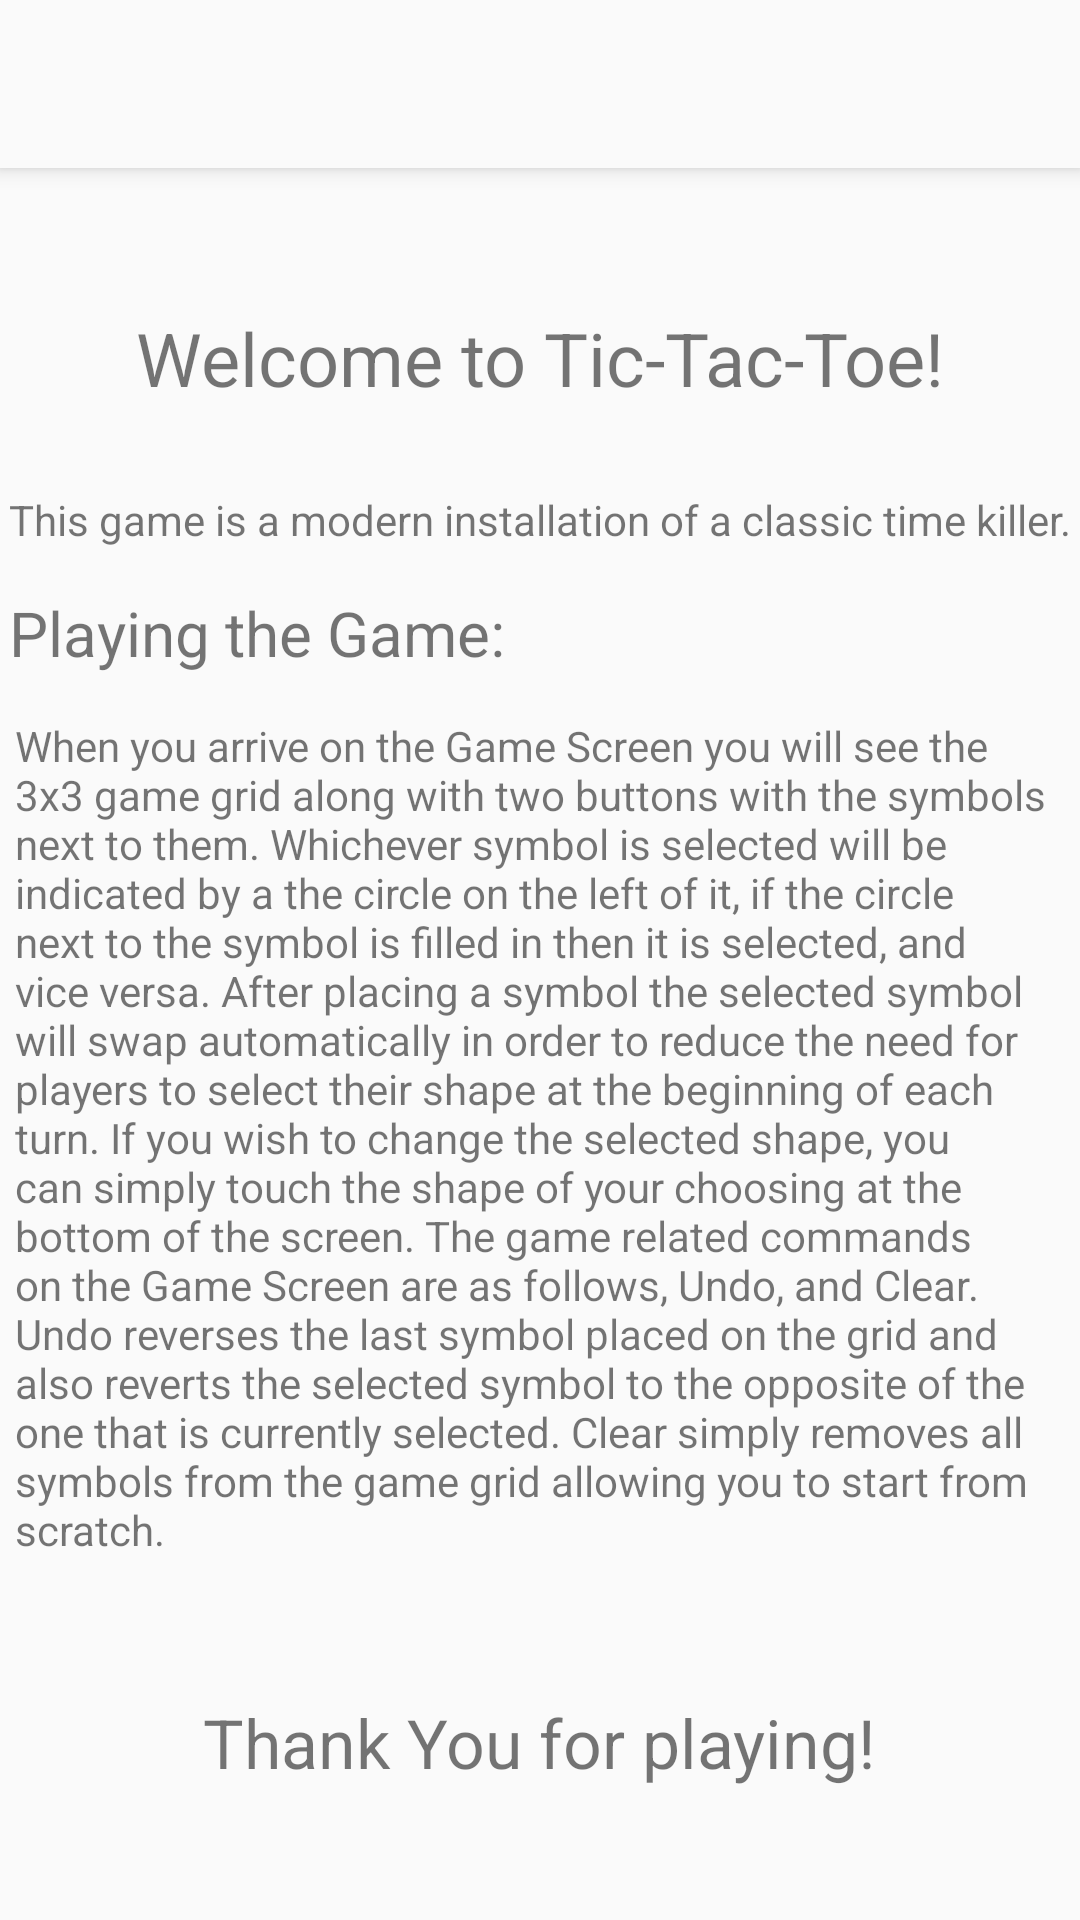

Here is an Android app screen rendered from its layout file. Give the layout XML and the strings, colors and styles it references.
<!-- AndroidManifest.xml: application theme AppTheme -->
<!-- res/layout/about_screen_toolbar.xml -->
<?xml version="1.0" encoding="utf-8"?>
<androidx.coordinatorlayout.widget.CoordinatorLayout xmlns:android="http://schemas.android.com/apk/res/android"
    xmlns:app="http://schemas.android.com/apk/res-auto"
    xmlns:tools="http://schemas.android.com/tools"
    android:layout_width="match_parent"
    android:layout_height="match_parent"
    tools:context=".AboutGameActivity">

    <com.google.android.material.appbar.AppBarLayout
        android:layout_width="match_parent"
        android:layout_height="wrap_content"
        android:theme="@style/ToolbarStyle">

        <androidx.appcompat.widget.Toolbar
            android:id="@+id/tlbrAbout"
            android:layout_width="match_parent"
            android:layout_height="?attr/actionBarSize"
            android:background="@color/colorPrimary"
            app:popupTheme="@style/AppTheme.PopupOverlay">

        </androidx.appcompat.widget.Toolbar>

    </com.google.android.material.appbar.AppBarLayout>

    <include layout="@layout/about_screen" />


</androidx.coordinatorlayout.widget.CoordinatorLayout>
<!-- res/layout/about_screen.xml (included above) -->
<?xml version="1.0" encoding="utf-8"?>
<androidx.constraintlayout.widget.ConstraintLayout
    xmlns:android="http://schemas.android.com/apk/res/android"
    xmlns:app="http://schemas.android.com/apk/res-auto"
    xmlns:tools="http://schemas.android.com/tools"
    android:layout_width="match_parent"
    android:layout_height="match_parent">


    
    <TextView
        android:id="@+id/txtWelcomeHeading"
        android:layout_width="wrap_content"
        android:layout_height="wrap_content"
        android:text="@string/welcome_about_heading"
        android:textSize="12pt"
        app:layout_constraintEnd_toEndOf="parent"
        app:layout_constraintStart_toStartOf="parent"
        app:layout_constraintBottom_toTopOf="@id/txtGameAbout"
        app:layout_constraintTop_toTopOf="parent"></TextView>

    
    <TextView
        android:id="@+id/txtWelcome"
        android:layout_width="wrap_content"
        android:layout_height="wrap_content"
        android:layout_marginTop="13dp"
        android:text="@string/welcome_about"
        app:layout_constraintBottom_toTopOf="@id/txtGameAboutHeading"
        app:layout_constraintEnd_toEndOf="parent"
        app:layout_constraintStart_toStartOf="parent"
        app:layout_constraintTop_toBottomOf="@+id/txtWelcomeHeading"></TextView>

    
    <TextView
        android:id="@+id/txtGameAboutHeading"
        android:layout_width="wrap_content"
        android:layout_height="wrap_content"
        android:text="@string/game_about_heading"
        android:textSize="10pt"
        app:layout_constraintBottom_toTopOf="@id/txtGameAbout"
        app:layout_constraintEnd_toEndOf="@+id/txtWelcome"
        app:layout_constraintHorizontal_bias="0.0"
        app:layout_constraintStart_toStartOf="@+id/txtWelcome"
        app:layout_constraintTop_toBottomOf="@id/txtWelcome"></TextView>

    
    <TextView
        android:id="@+id/txtGameAbout"
        android:layout_width="350dp"
        android:layout_height="wrap_content"
        android:layout_marginBottom="32dp"
        android:text="@string/game_about"
        app:layout_constraintBottom_toTopOf="@+id/txtThankYou"
        app:layout_constraintTop_toBottomOf="@id/txtGameAboutHeading"
        app:layout_constraintEnd_toEndOf="parent"
        app:layout_constraintStart_toStartOf="parent" />

    
    <TextView
        android:id="@+id/txtThankYou"
        android:layout_width="wrap_content"
        android:layout_height="wrap_content"
        android:layout_marginBottom="44dp"
        android:text="@string/thank_you"
        android:textSize="11pt"
        app:layout_constraintBottom_toBottomOf="parent"
        app:layout_constraintEnd_toEndOf="parent"
        app:layout_constraintStart_toStartOf="parent" />

</androidx.constraintlayout.widget.ConstraintLayout>
<!-- resources referenced by this layout -->
<resources>
  <color name="colorPrimary">#FAFAFA</color>
  <string name="game_about">When you arrive on the Game Screen you will see the 3x3 game grid along with two buttons with the symbols next to them.
          Whichever symbol is selected will be indicated by a the circle on the left of it, if the circle next to the symbol is filled in then it is selected, and vice versa.
          After placing a symbol the selected symbol will swap automatically in order to reduce the need for players to select their shape at the beginning of each turn.
          If you wish to change the selected shape, you can simply touch the shape of your choosing at the bottom of the screen.
          The game related commands on the Game Screen are as follows, Undo, and Clear.
          Undo reverses the last symbol placed on the grid and also reverts the
          selected symbol to the opposite of the one that is currently selected.
          Clear simply removes all symbols from the game grid allowing you to start from scratch.</string>
  <string name="game_about_heading">Playing the Game:</string>
  <string name="thank_you">Thank You for playing!</string>
  <string name="welcome_about">This game is a modern installation of a classic time killer.</string>
  <string name="welcome_about_heading">Welcome to Tic-Tac-Toe!</string>
  <style name="AppTheme.PopupOverlay" parent="ThemeOverlay.AppCompat.Light" />
  <style name="ToolbarStyle" parent="Theme.AppCompat.Light.DarkActionBar">
          <item name="android:textColorPrimary">@color/toolbar_text_color</item>
      </style>
  <style name="AppTheme" parent="Theme.AppCompat.Light.DarkActionBar">
          
          <item name="colorPrimary">@color/colorPrimary</item>
          <item name="colorPrimaryDark">@color/colorPrimaryDark</item>
          <item name="colorAccent">@color/toolbar_text_color</item>
  
          
          <item name="android:statusBarColor">@color/colorPrimaryDark</item>
          <item name="android:windowLightStatusBar">true</item>
  
      </style>
  <color name="toolbar_text_color">#808080</color>
  <color name="colorPrimaryDark">#fff3f3f3</color>
</resources>
